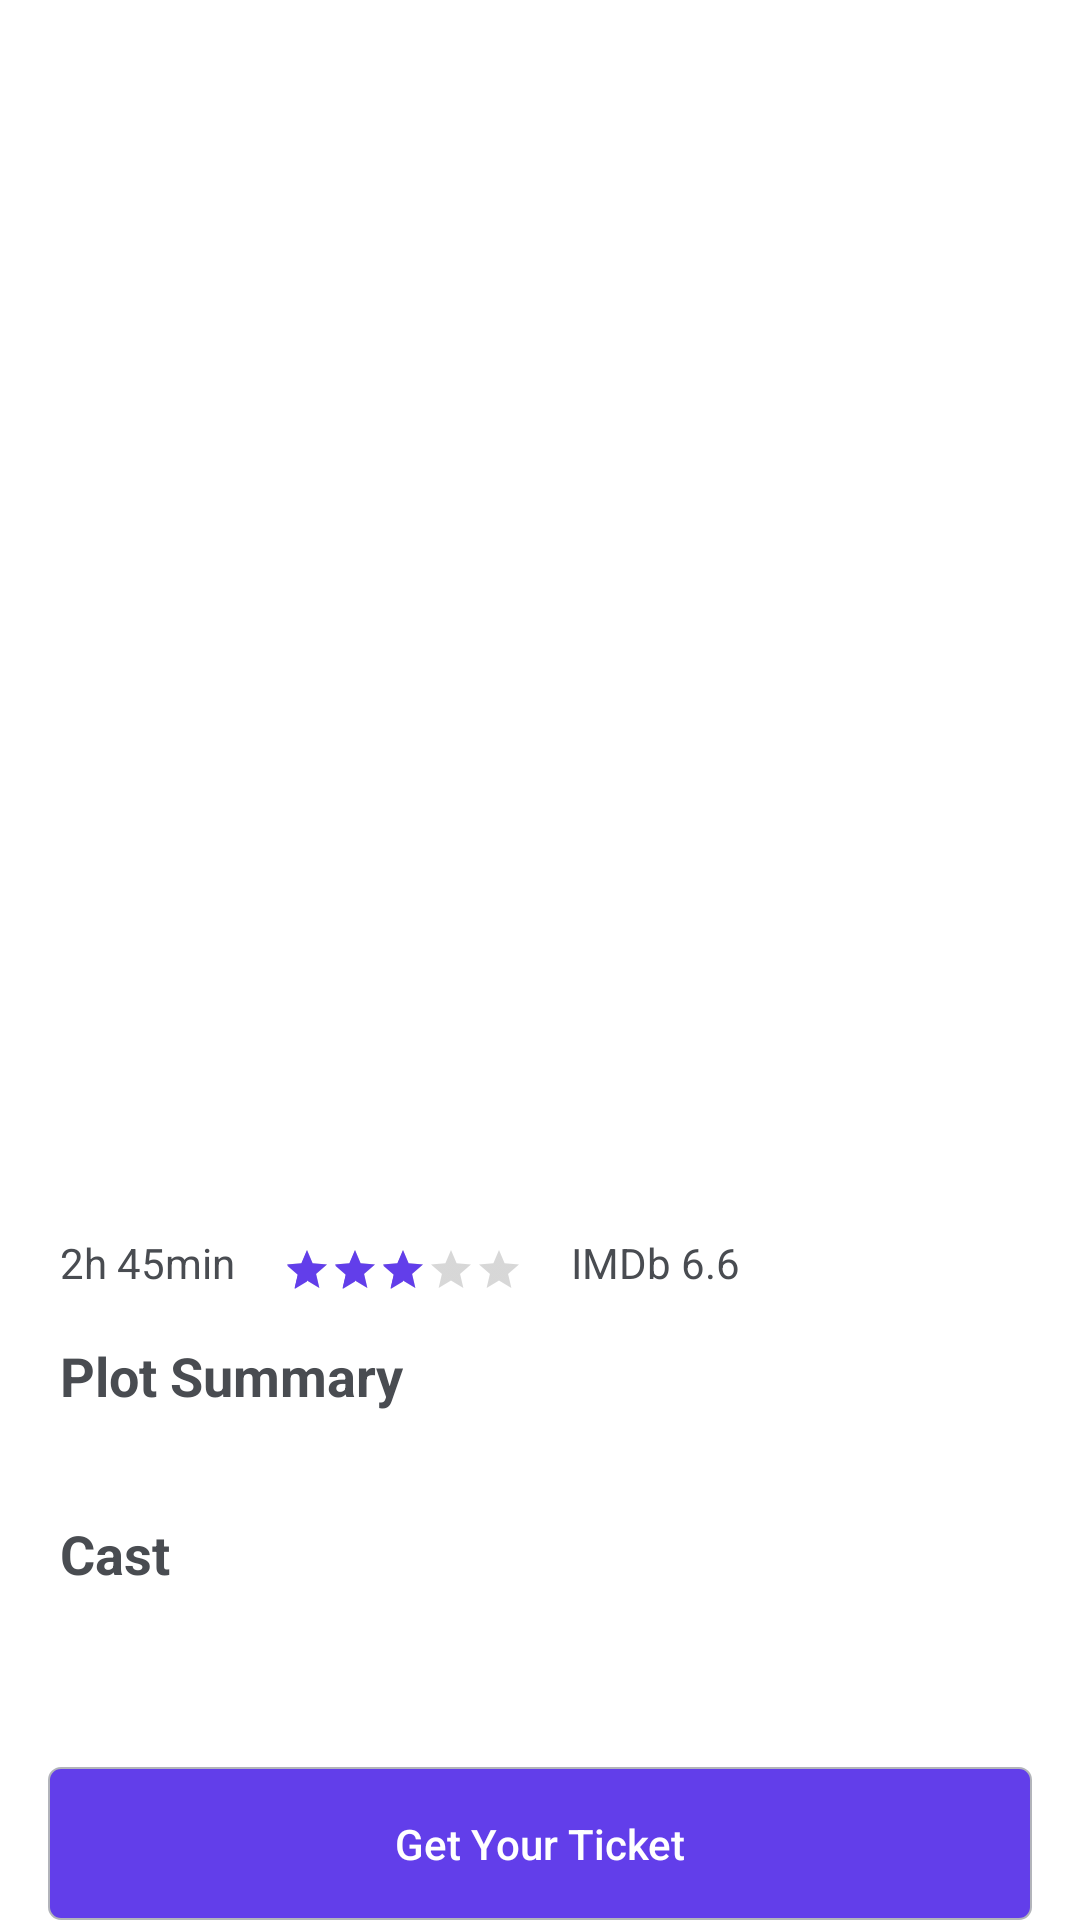

Here is an Android app screen rendered from its layout file. Give the layout XML and the strings, colors and styles it references.
<!-- AndroidManifest.xml: activity theme Theme.TheMovieBooking.TransparentTheme -->
<!-- res/layout/activity_movie_detail.xml -->
<?xml version="1.0" encoding="utf-8"?>
<androidx.coordinatorlayout.widget.CoordinatorLayout xmlns:android="http://schemas.android.com/apk/res/android"
    xmlns:app="http://schemas.android.com/apk/res-auto"
    xmlns:tools="http://schemas.android.com/tools"
    android:layout_width="match_parent"
    android:layout_height="match_parent"
    tools:context=".activities.MovieDetailActivity">

    <com.google.android.material.appbar.AppBarLayout
        android:layout_width="match_parent"
        android:layout_height="wrap_content">

        <com.google.android.material.appbar.CollapsingToolbarLayout
            android:id="@+id/colToolBar"
	        android:layout_width="match_parent"
            android:layout_height="@dimen/height_detail_toolbar"
            app:collapsedTitleTextColor="@color/colorAccent"
            app:contentScrim="@color/colorPrimary"
            app:expandedTitleTextColor="@android:color/transparent"
            app:layout_scrollFlags="scroll|exitUntilCollapsed"
            app:title="Detective Pikachu">

	        <androidx.appcompat.widget.AppCompatImageView
		        android:id="@+id/ivMoviePoster"
		        android:layout_width="match_parent"
		        android:layout_height="match_parent"
		        android:scaleType="centerCrop"
		        app:layout_collapseMode="parallax"
		        tools:srcCompat="@drawable/pikachu_poster_detail_image" />

            <com.google.android.material.button.MaterialButton
                android:id="@+id/btnPlay"
                style="@style/Widget.MaterialComponents.Button.Icon"
                android:layout_width="@dimen/margin_xxlarge"
	            android:layout_height="@dimen/margin_xxlarge"
	            android:layout_centerInParent="true"
	            android:layout_gravity="center"
	            android:layout_marginTop="@dimen/margin_xlarge"
	            android:layout_marginBottom="@dimen/margin_xlarge"
	            android:background="@drawable/play_button_background"
	            android:elevation="@dimen/margin_medium"
	            app:icon="@drawable/ic_baseline_play_arrow_white_24dp"
	            app:iconPadding="0dp" />

	        

	        <FrameLayout
		        android:id="@+id/btnBack"
		        android:layout_width="@dimen/margin_xlarge"
		        android:layout_height="@dimen/margin_xlarge"
		        android:layout_marginStart="@dimen/margin_medium_2"
		        android:layout_marginTop="@dimen/margin_xlarge"
		        android:elevation="@dimen/margin_medium">

		        <androidx.appcompat.widget.AppCompatImageView
                    android:layout_width="match_parent"
                    android:layout_height="match_parent"
                    android:layout_gravity="center"
                    android:src="@drawable/ic_baseline_chevron_left_white_24dp" />

            </FrameLayout>


            <FrameLayout
                android:layout_width="match_parent"
	            android:layout_height="wrap_content"
	            android:layout_gravity="bottom"
	            android:background="@drawable/detail_round_view">

	            <View
		            android:layout_width="match_parent"
		            android:layout_height="35dp"
		            android:layout_gravity="bottom" />
            </FrameLayout>

	        <androidx.appcompat.widget.Toolbar
		        android:id="@+id/toolBar"
		        android:layout_width="match_parent"
		        android:layout_height="?attr/actionBarSize"
		        app:layout_collapseMode="pin" />


        </com.google.android.material.appbar.CollapsingToolbarLayout>

    </com.google.android.material.appbar.AppBarLayout>

	<RelativeLayout
		android:layout_width="match_parent"
		android:layout_height="wrap_content"
		app:layout_behavior="com.google.android.material.appbar.AppBarLayout$ScrollingViewBehavior">


		<androidx.core.widget.NestedScrollView
			android:layout_width="match_parent"
			android:layout_height="match_parent"
			android:background="@color/colorPrimary">

			<RelativeLayout
				android:layout_width="match_parent"
				android:layout_height="match_parent"
				android:paddingBottom="@dimen/margin_medium_2">

				<RelativeLayout
					android:id="@+id/rl_movie_detail"
					android:layout_width="match_parent"
					android:layout_height="match_parent"
					android:paddingStart="@dimen/margin_medium_3"
					android:paddingEnd="@dimen/margin_medium_3">

					<androidx.appcompat.widget.AppCompatTextView
						android:id="@+id/tvMovieName"
						android:layout_width="match_parent"
						android:layout_height="wrap_content"
						android:layout_marginBottom="@dimen/margin_medium"
						android:textColor="@color/black"
						android:textSize="@dimen/text_size_large"
						tools:text="Detective Pikachu" />

					<androidx.appcompat.widget.AppCompatTextView
						android:id="@+id/tvTime"
						android:layout_width="wrap_content"
						android:layout_height="wrap_content"
						android:layout_below="@id/tvMovieName"
						android:paddingTop="@dimen/margin_small"
						android:text="2h 45min"
						android:textColor="@color/normal_text_color" />

					<RatingBar
						android:id="@+id/ratingBarMovie"
						style="@style/Widget.AppCompat.RatingBar.Small"
						android:layout_width="wrap_content"
						android:layout_height="wrap_content"
						android:layout_below="@id/tvMovieName"
						android:layout_marginStart="@dimen/margin_medium_2"
						android:layout_marginTop="@dimen/margin_medium"
						android:layout_toEndOf="@id/tvTime"
						android:numStars="5"
						android:rating="3" />

					<androidx.appcompat.widget.AppCompatTextView
						android:id="@+id/tvIMDb"
						android:layout_width="wrap_content"
						android:layout_height="wrap_content"
						android:layout_below="@id/tvMovieName"
						android:layout_marginStart="@dimen/margin_medium_2"
						android:layout_toEndOf="@id/ratingBarMovie"
						android:paddingTop="@dimen/margin_small"
						android:text="IMDb 6.6"
						android:textColor="@color/normal_text_color" />

					<androidx.recyclerview.widget.RecyclerView
						android:id="@+id/rvChipGenre"
						android:layout_width="wrap_content"
						android:layout_height="wrap_content"
						android:layout_below="@id/tvTime"
						android:layout_marginTop="@dimen/margin_medium"
						tools:itemCount="2"
						tools:listitem="@layout/view_holder_genre_chip" />

					<androidx.appcompat.widget.AppCompatTextView
						android:id="@+id/tvPlotSummaryLabel"
						android:layout_width="wrap_content"
						android:layout_height="wrap_content"
						android:layout_below="@id/rvChipGenre"
						android:layout_marginTop="@dimen/margin_medium"
						android:text="@string/lbl_plot_summary"
						android:textColor="@color/normal_text_color"
						android:textSize="@dimen/text_size_medium"
						android:textStyle="bold" />

					<androidx.appcompat.widget.AppCompatTextView
						android:id="@+id/tvPlotSummary"
						android:layout_width="wrap_content"
						android:layout_height="wrap_content"
						android:layout_below="@id/tvPlotSummaryLabel"
						android:layout_marginTop="@dimen/margin_medium"
						tools:text="This moment is immediately followed by another Robert appearing, transforming into another nameless villain we've seen in the movie, and then transforming into a Ditto, the blob Pokémon that takes the shape of others. This twist is minor in comparison to the final twist but is so much more important to Pokémon fans. Howard is behind the scheme the whole time, not with help from his son, but with help from his Pokémon that can clone itself.
It's a fun plot moment that is supported by a Pokémon's iconic ability. And before you go asking the question, can Ditto even take the form of a person? there is a side quest in Pokémon Ultra Sun/Moon where the player tracks down and fights Dittos disguised as humans. However, in the quest, they can't speak and only say their own name, a dead giveaway they are still Pokémon." />


					<androidx.appcompat.widget.AppCompatTextView
						android:id="@+id/tvCast"
						android:layout_width="wrap_content"
						android:layout_height="wrap_content"
						android:layout_below="@id/tvPlotSummary"
						android:layout_marginTop="@dimen/margin_medium"
						android:text="@string/lbl_cast"
						android:textColor="@color/normal_text_color"
						android:textSize="@dimen/text_size_medium"
						android:textStyle="bold" />
				</RelativeLayout>


				<androidx.recyclerview.widget.RecyclerView
					android:id="@+id/rvCast"
					android:layout_width="wrap_content"
					android:layout_height="wrap_content"
					android:layout_below="@id/rl_movie_detail"
					android:layout_marginTop="@dimen/margin_medium_2"
					android:layout_marginBottom="@dimen/margin_xxlarge"
					android:clipToPadding="false"
					android:paddingEnd="@dimen/margin_medium_2"
					tools:itemCount="2"
					tools:listitem="@layout/view_holder_cast" />

				
			</RelativeLayout>
		</androidx.core.widget.NestedScrollView>

	</RelativeLayout>

	<FrameLayout
		android:layout_width="match_parent"
		android:layout_height="wrap_content"
		android:layout_gravity="bottom"
		android:elevation="@dimen/margin_medium"
		android:paddingStart="@dimen/margin_medium_2"
		android:paddingEnd="@dimen/margin_medium_2">

		<androidx.appcompat.widget.AppCompatButton
			android:id="@+id/btnGetYourTicket"
			android:layout_width="match_parent"
			android:layout_height="wrap_content"
			android:background="@drawable/get_started_button_background"
			android:backgroundTintMode="@color/colorAccent"
			android:text="@string/lbl_get_your_ticket"
			android:textAllCaps="false"
			android:textColor="@color/white" />
	</FrameLayout>
</androidx.coordinatorlayout.widget.CoordinatorLayout>
<!-- res/layout/view_holder_genre_chip.xml (included above) -->
<?xml version="1.0" encoding="utf-8"?>

<LinearLayout xmlns:android="http://schemas.android.com/apk/res/android"
    xmlns:app="http://schemas.android.com/apk/res-auto"
    android:layout_width="wrap_content"
    android:layout_height="wrap_content"
	xmlns:tools="http://schemas.android.com/tools"
	android:orientation="horizontal">

    <com.google.android.material.chip.Chip
	    android:id="@+id/chipGenre"
	    android:layout_width="wrap_content"
        android:layout_height="wrap_content"
        android:layout_marginEnd="@dimen/margin_medium_2"
	    android:background="@android:color/transparent"
	    tools:text="Mystery"
	    app:chipBackgroundColor="@android:color/transparent"
        app:chipEndPadding="@dimen/margin_medium"
        app:chipStartPadding="@dimen/margin_medium"
        app:chipStrokeColor="@color/whiteDark3"
        app:chipStrokeWidth="1dp" />

</LinearLayout>
<!-- res/layout/view_holder_cast.xml (included above) -->
<?xml version="1.0" encoding="utf-8"?>

<FrameLayout xmlns:android="http://schemas.android.com/apk/res/android"
    xmlns:app="http://schemas.android.com/apk/res-auto"
    android:layout_width="wrap_content"
    android:layout_height="wrap_content"
    android:layout_marginStart="@dimen/margin_medium_3"
    android:layout_centerInParent="true">

    <com.makeramen.roundedimageview.RoundedImageView
        android:id="@+id/ivCast"
	    android:layout_width="@dimen/margin_xxlarge"
        android:layout_height="@dimen/margin_xxlarge"
        android:scaleType="centerCrop"
        android:src="@drawable/cast_image"
        app:riv_oval="true" />
</FrameLayout>
<!-- resources referenced by this layout -->
<resources>
  <color name="black">#FF000000</color>
  <color name="colorAccent">#623EEA</color>
  <color name="colorPrimary">#FFFFFF</color>
  <color name="normal_text_color">#494C51</color>
  <color name="white">#FFFFFFFF</color>
  <color name="whiteDark3">#d9d9d9</color>
  <dimen name="height_detail_toolbar">370dp</dimen>
  <dimen name="margin_medium">8dp</dimen>
  <dimen name="margin_medium_2">16dp</dimen>
  <dimen name="margin_medium_3">20dp</dimen>
  <dimen name="margin_small">4dp</dimen>
  <dimen name="margin_xlarge">32dp</dimen>
  <dimen name="margin_xxlarge">48dp</dimen>
  <dimen name="text_size_large">22sp</dimen>
  <dimen name="text_size_medium">18sp</dimen>
  <!-- drawable cast_image: jpg bitmap (drawable, 102913 bytes) -->
  <!-- drawable detail_round_view (drawable) -->
  <?xml version="1.0" encoding="utf-8"?>
  <shape xmlns:android="http://schemas.android.com/apk/res/android">
  
      <corners
          android:topLeftRadius="35dp"
          android:topRightRadius="35dp" />
      <solid android:color="@color/white" />
  </shape>
  <!-- drawable get_started_button_background (drawable) -->
  <?xml version="1.0" encoding="utf-8"?>
  
  <shape xmlns:android="http://schemas.android.com/apk/res/android">
      <solid android:color="@color/colorAccent" />
      <corners android:radius="@dimen/margin_small" />
      <stroke
          android:width="0.5dp"
          android:color="@color/colorSecondaryText" />
      <padding
  	    android:bottom="@dimen/margin_medium_2"
  	    android:top="@dimen/margin_medium_2" />
  </shape>
  <!-- drawable pikachu_poster_detail_image: jpg bitmap (drawable, 648892 bytes) -->
  <!-- drawable play_button_background (drawable) -->
  <?xml version="1.0" encoding="utf-8"?>
  
  <shape xmlns:android="http://schemas.android.com/apk/res/android">
  
      <solid android:color="#99FFFFFF" />
      <stroke
          android:width="@dimen/margin_small"
          android:color="@color/white" />
      <corners android:radius="@dimen/margin_large" />
  
  </shape>
  <string name="lbl_cast">Cast</string>
  <string name="lbl_get_your_ticket">Get Your Ticket</string>
  <string name="lbl_plot_summary">Plot Summary</string>
  <style name="Theme.TheMovieBooking.TransparentTheme" parent="Theme.TheMovieBooking">
  		<item name="android:fitsSystemWindows">true</item>
  		<item name="android:statusBarColor">@android:color/transparent</item>
  	</style>
  <color name="colorSecondaryText">#B2B4BA</color>
  <dimen name="margin_large">24dp</dimen>
  <style name="Theme.TheMovieBooking" parent="Theme.MaterialComponents.DayNight.NoActionBar">
          
          <item name="colorPrimary">@color/colorPrimary</item>
          
          <item name="colorAccent">@color/colorAccent</item>
          
          <item name="android:statusBarColor" tools:targetApi="l">?attr/colorPrimaryVariant</item>
          
          
      </style>
</resources>
